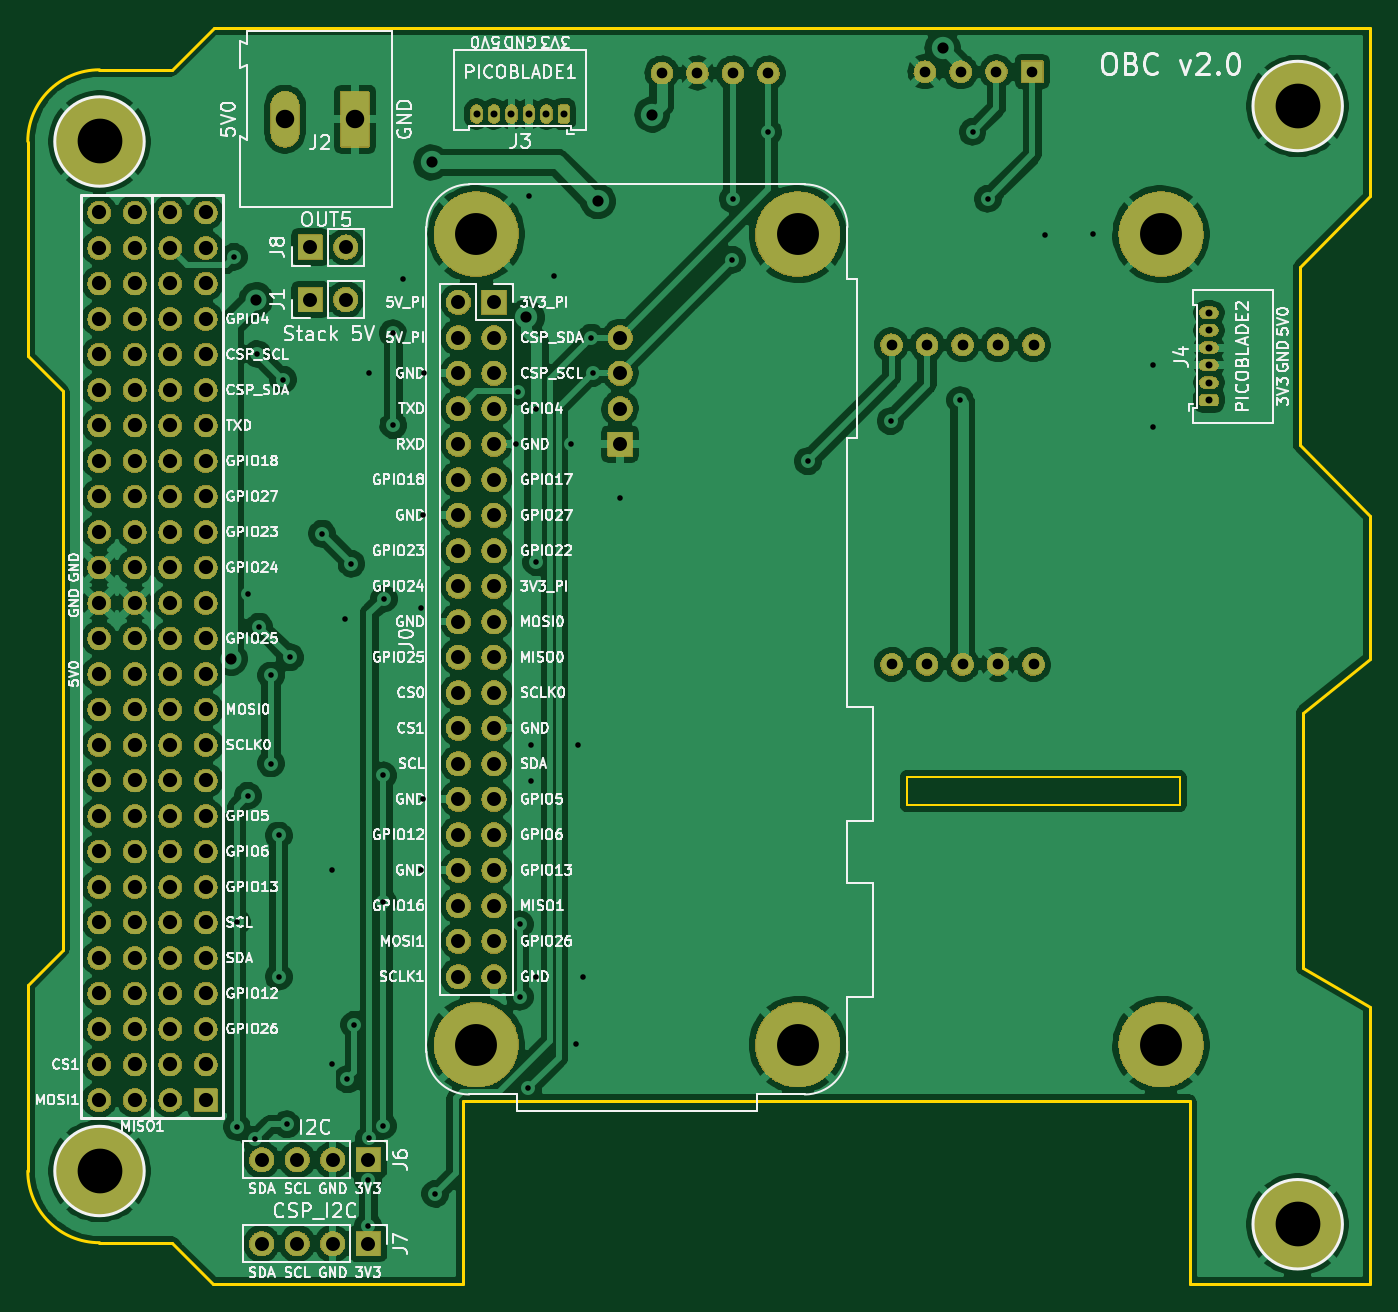
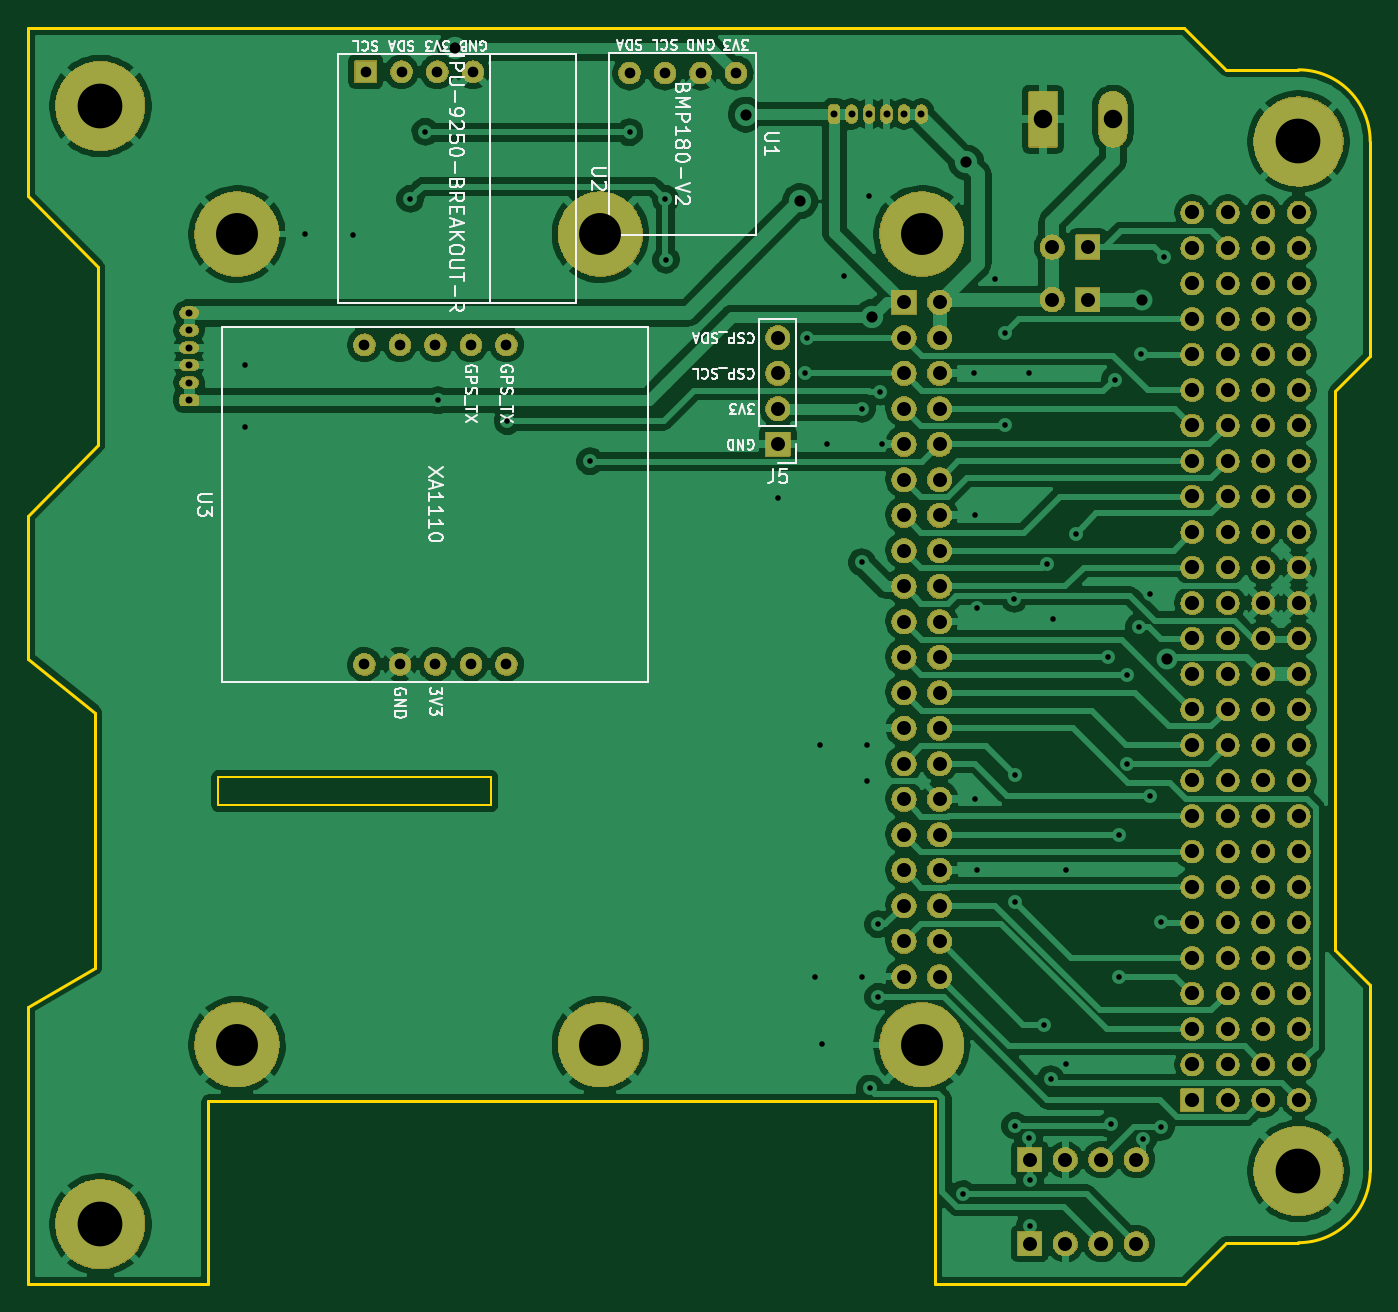
Circuit board: 10 layer files. Board 96.0 x 89.9 mm.
- drill: OBC_v2.drl (4860 bytes)
- bottom_copper: OBC_v2.drl.gbl (183666 bytes)
- bottom_silk: OBC_v2.drl.gbo (30197 bytes)
- paste: OBC_v2.drl.gbp (543 bytes)
- bottom_mask: OBC_v2.drl.gbs (581143 bytes)
- outline: OBC_v2.drl.gm1 (2114 bytes)
- top_copper: OBC_v2.drl.gtl (226933 bytes)
- top_silk: OBC_v2.drl.gto (127550 bytes)
- paste: OBC_v2.drl.gtp (543 bytes)
- top_mask: OBC_v2.drl.gts (581143 bytes)

=== drill: OBC_v2.drl ===
M48
; DRILL file {KiCad 6.0.0-unknown-920f128~86~ubuntu18.04.1} date mié 17 jul 2019 14:29:13 -04
; FORMAT={-:-/ absolute / inch / decimal}
; #@! TF.CreationDate,2019-07-17T14:29:13-04:00
; #@! TF.GenerationSoftware,Kicad,Pcbnew,6.0.0-unknown-920f128~86~ubuntu18.04.1
FMAT,2
INCH
T1C0.0157
T2C0.0197
T3C0.0300
T4C0.0315
T5C0.0394
T6C0.0400
T7C0.0520
T8C0.1181
T9C0.1260
%
G90
G05
T1
X4.0492Y-2.4488
X4.0571Y-4.3228
X4.0571Y-4.8996
X4.0886Y-3.3996
X4.0886Y-3.9665
X4.1083Y-4.935
X4.1152Y-2.7224
X4.1201Y-3.4902
X4.1535Y-3.628
X4.1535Y-3.876
X4.1752Y-4.0787
X4.1752Y-4.4764
X4.187Y-2.7943
X4.1978Y-4.8927
X4.2067Y-3.5768
X4.2972Y-3.2283
X4.3248Y-4.1762
X4.3248Y-4.7224
X4.3632Y-3.4695
X4.3681Y-4.7657
X4.3799Y-3.313
X4.3878Y-4.6122
X4.4272Y-5.0492
X4.4272Y-5.1791
X4.4291Y-2.7756
X4.4301Y-4.9321
X4.4685Y-3.9094
X4.4685Y-4.2657
X4.4685Y-4.8967
X4.4715Y-3.4118
X4.4961Y-2.6634
X4.498Y-2.9232
X4.5256Y-2.5118
X4.5768Y-3.439
X4.5768Y-4.1772
X4.5827Y-3.1772
X4.5827Y-3.9764
X4.5846Y-2.7756
X4.6161Y-5.0886
X4.8425Y-2.9764
X4.8504Y-2.8287
X4.8543Y-4.3287
X4.8543Y-4.5335
X4.878Y-4.7913
X4.8789Y-2.2766
X4.8848Y-3.9262
X4.8858Y-3.8238
X4.8996Y-4.4764
X4.9006Y-2.877
X4.9006Y-3.3091
X4.9508Y-2.503
X4.999Y-2.9764
X5.0138Y-4.6673
X5.0177Y-3.8238
X5.0335Y-4.4764
X5.0561Y-2.6762
X5.06Y-2.7766
X5.1378Y-3.127
X5.4528Y-2.4567
X5.4537Y-2.2854
X5.5545Y-2.0978
X5.6654Y-3.0246
X5.8986Y-2.9114
X6.0945Y-2.8524
X6.1299Y-2.0965
X6.1722Y-2.2854
X6.3346Y-2.3858
X6.4677Y-2.3846
X6.6378Y-2.7539
X6.6388Y-2.9272
T2
X6.7953Y-2.6063
X6.7953Y-2.6555
X6.7953Y-2.7047
X6.7953Y-2.7539
X6.7953Y-2.8031
X6.7953Y-2.8524
X4.7323Y-2.0463
X4.7815Y-2.0463
X4.8307Y-2.0463
X4.8799Y-2.0463
X4.9291Y-2.0463
X4.9783Y-2.0463
T3
X5.9953Y-1.9274
X6.0961Y-1.9274
X6.1969Y-1.9274
X6.2976Y-1.9274
X5.9014Y-2.6967
X5.9014Y-3.5967
X6.0014Y-2.6967
X6.0014Y-3.5967
X6.1014Y-2.6967
X6.1014Y-3.5967
X6.2014Y-2.6967
X6.2014Y-3.5967
X6.3014Y-2.6967
X6.3014Y-3.5967
X5.2545Y-1.9309
X5.3545Y-1.9309
X5.4545Y-1.9309
X5.5545Y-1.9309
T4
X4.0394Y-3.5807
X4.1112Y-2.5689
X4.6055Y-2.1829
X4.873Y-2.6191
X5.0748Y-2.2923
X5.2274Y-2.0482
X6.0453Y-1.8612
T5
X4.1272Y-4.9921
X4.2272Y-4.9921
X4.3272Y-4.9921
X4.4272Y-4.9921
X4.6815Y-2.5764
X4.6815Y-2.6764
X4.6815Y-2.7764
X4.6815Y-2.8764
X4.6815Y-2.9764
X4.6815Y-3.0764
X4.6815Y-3.1764
X4.6815Y-3.2764
X4.6815Y-3.3764
X4.6815Y-3.4764
X4.6815Y-3.5764
X4.6815Y-3.6764
X4.6815Y-3.7764
X4.6815Y-3.8764
X4.6815Y-3.9764
X4.6815Y-4.0764
X4.6815Y-4.1764
X4.6815Y-4.2764
X4.6815Y-4.3764
X4.6815Y-4.4764
X4.7815Y-2.5764
X4.7815Y-2.6764
X4.7815Y-2.7764
X4.7815Y-2.8764
X4.7815Y-2.9764
X4.7815Y-3.0764
X4.7815Y-3.1764
X4.7815Y-3.2764
X4.7815Y-3.3764
X4.7815Y-3.4764
X4.7815Y-3.5764
X4.7815Y-3.6764
X4.7815Y-3.7764
X4.7815Y-3.8764
X4.7815Y-3.9764
X4.7815Y-4.0764
X4.7815Y-4.1764
X4.7815Y-4.2764
X4.7815Y-4.3764
X4.7815Y-4.4764
X4.2638Y-2.5689
X5.1368Y-2.6764
X5.1368Y-2.7764
X5.1368Y-2.8764
X5.1368Y-2.9764
X4.3638Y-2.5689
X4.1272Y-5.2283
X4.2272Y-5.2283
X4.3272Y-5.2283
X4.4272Y-5.2283
X4.2638Y-2.4213
X4.3638Y-2.4213
T6
X3.6695Y-2.3238
X3.6695Y-2.4238
X3.6695Y-2.5238
X3.6695Y-2.6238
X3.6695Y-2.7238
X3.6695Y-2.8238
X3.6695Y-2.9238
X3.6695Y-3.0238
X3.6695Y-3.1238
X3.6695Y-3.2238
X3.6695Y-3.3238
X3.6695Y-3.4238
X3.6695Y-3.5238
X3.6695Y-3.6238
X3.6695Y-3.7238
X3.6695Y-3.8238
X3.6695Y-3.9238
X3.6695Y-4.0238
X3.6695Y-4.1238
X3.6695Y-4.2238
X3.6695Y-4.3238
X3.6695Y-4.4238
X3.6695Y-4.5238
X3.6695Y-4.6238
X3.6695Y-4.7238
X3.6695Y-4.8238
X3.7695Y-2.3238
X3.7695Y-2.4238
X3.7695Y-2.5238
X3.7695Y-2.6238
X3.7695Y-2.7238
X3.7695Y-2.8238
X3.7695Y-2.9238
X3.7695Y-3.0238
X3.7695Y-3.1238
X3.7695Y-3.2238
X3.7695Y-3.3238
X3.7695Y-3.4238
X3.7695Y-3.5238
X3.7695Y-3.6238
X3.7695Y-3.7238
X3.7695Y-3.8238
X3.7695Y-3.9238
X3.7695Y-4.0238
X3.7695Y-4.1238
X3.7695Y-4.2238
X3.7695Y-4.3238
X3.7695Y-4.4238
X3.7695Y-4.5238
X3.7695Y-4.6238
X3.7695Y-4.7238
X3.7695Y-4.8238
X3.8695Y-2.3238
X3.8695Y-2.4238
X3.8695Y-2.5238
X3.8695Y-2.6238
X3.8695Y-2.7238
X3.8695Y-2.8238
X3.8695Y-2.9238
X3.8695Y-3.0238
X3.8695Y-3.1238
X3.8695Y-3.2238
X3.8695Y-3.3238
X3.8695Y-3.4238
X3.8695Y-3.5238
X3.8695Y-3.6238
X3.8695Y-3.7238
X3.8695Y-3.8238
X3.8695Y-3.9238
X3.8695Y-4.0238
X3.8695Y-4.1238
X3.8695Y-4.2238
X3.8695Y-4.3238
X3.8695Y-4.4238
X3.8695Y-4.5238
X3.8695Y-4.6238
X3.8695Y-4.7238
X3.8695Y-4.8238
X3.9695Y-2.3238
X3.9695Y-2.4238
X3.9695Y-2.5238
X3.9695Y-2.6238
X3.9695Y-2.7238
X3.9695Y-2.8238
X3.9695Y-2.9238
X3.9695Y-3.0238
X3.9695Y-3.1238
X3.9695Y-3.2238
X3.9695Y-3.3238
X3.9695Y-3.4238
X3.9695Y-3.5238
X3.9695Y-3.6238
X3.9695Y-3.7238
X3.9695Y-3.8238
X3.9695Y-3.9238
X3.9695Y-4.0238
X3.9695Y-4.1238
X3.9695Y-4.2238
X3.9695Y-4.3238
X3.9695Y-4.4238
X3.9695Y-4.5238
X3.9695Y-4.6238
X3.9695Y-4.7238
X3.9695Y-4.8238
T7
X4.1929Y-2.061
X4.3898Y-2.061
T8
X6.6606Y-4.6681
X4.7315Y-2.3846
X4.7315Y-4.6681
X5.637Y-2.3846
X5.637Y-4.6681
X6.6606Y-2.3846
T9
X3.6703Y-2.1238
X3.6703Y-5.0238
X7.0455Y-2.0238
X7.0455Y-5.1738
T0
M30

=== bottom_copper: OBC_v2.drl.gbl (183666 bytes, source omitted) ===
=== bottom_silk: OBC_v2.drl.gbo (30197 bytes, source omitted) ===
=== paste: OBC_v2.drl.gbp ===
G04 #@! TF.GenerationSoftware,KiCad,Pcbnew,6.0.0-unknown-920f128~86~ubuntu18.04.1*
G04 #@! TF.CreationDate,2019-07-17T14:29:15-04:00*
G04 #@! TF.ProjectId,OBC,4f42432e-6b69-4636-9164-5f7063625858,rev?*
G04 #@! TF.SameCoordinates,Original*
G04 #@! TF.FileFunction,Paste,Bot*
G04 #@! TF.FilePolarity,Positive*
%FSLAX46Y46*%
G04 Gerber Fmt 4.6, Leading zero omitted, Abs format (unit mm)*
G04 Created by KiCad (PCBNEW 6.0.0-unknown-920f128~86~ubuntu18.04.1) date 2019-07-17 14:29:15*
%MOMM*%
%LPD*%
G04 APERTURE LIST*
G04 APERTURE END LIST*
M02*

=== bottom_mask: OBC_v2.drl.gbs (581143 bytes, source omitted) ===
=== outline: OBC_v2.drl.gm1 ===
G04 #@! TF.GenerationSoftware,KiCad,Pcbnew,6.0.0-unknown-920f128~86~ubuntu18.04.1*
G04 #@! TF.CreationDate,2019-07-17T14:29:15-04:00*
G04 #@! TF.ProjectId,OBC,4f42432e-6b69-4636-9164-5f7063625858,rev?*
G04 #@! TF.SameCoordinates,Original*
G04 #@! TF.FileFunction,Profile,NP*
%FSLAX46Y46*%
G04 Gerber Fmt 4.6, Leading zero omitted, Abs format (unit mm)*
G04 Created by KiCad (PCBNEW 6.0.0-unknown-920f128~86~ubuntu18.04.1) date 2019-07-17 14:29:15*
%MOMM*%
%LPD*%
G04 APERTURE LIST*
%ADD10C,0.120000*%
%ADD11C,0.200000*%
G04 APERTURE END LIST*
D10*
X150975000Y-101450000D02*
X150975000Y-99400000D01*
X170525000Y-101450000D02*
X150975000Y-101450000D01*
X170525000Y-99400000D02*
X170525000Y-101450000D01*
X150975000Y-99400000D02*
X170525000Y-99400000D01*
D11*
X101395000Y-45825000D02*
X98405000Y-48815000D01*
X88095000Y-114305000D02*
X88095000Y-127605000D01*
X88095000Y-53945000D02*
G75*
G02X93225000Y-48815000I5130000J0D01*
G01*
X98405000Y-48815000D02*
X93225000Y-48815000D01*
X101395000Y-45825000D02*
X184135000Y-45825000D01*
X184135000Y-45825000D02*
X184135000Y-57875000D01*
X179085000Y-62935000D02*
X179085000Y-75685000D01*
X184135000Y-57875000D02*
X179085000Y-62935000D01*
X184135000Y-80735000D02*
X184135000Y-90945000D01*
X179085000Y-75685000D02*
X184135000Y-80735000D01*
X179305000Y-94805000D02*
X179305000Y-113095000D01*
X184135000Y-90945000D02*
X179305000Y-94805000D01*
X184135000Y-115885000D02*
X184135000Y-135695000D01*
X179305000Y-113095000D02*
X184135000Y-115885000D01*
X184135000Y-135695000D02*
X171225000Y-135695000D01*
X171225000Y-122605000D02*
X119225000Y-122605000D01*
X171225000Y-135695000D02*
X171225000Y-122605000D01*
X119225000Y-135695000D02*
X101365000Y-135695000D01*
X119225000Y-122605000D02*
X119225000Y-135695000D01*
X90595000Y-111805000D02*
X90595000Y-71805000D01*
X88095000Y-69305000D02*
X88095000Y-53945000D01*
X88095000Y-114305000D02*
X90595000Y-111805000D01*
X90595000Y-71805000D02*
X88095000Y-69305000D01*
X93225000Y-132735000D02*
G75*
G02X88095000Y-127605000I0J5130000D01*
G01*
X98405000Y-132735000D02*
X93225000Y-132735000D01*
X101365000Y-135695000D02*
X98405000Y-132735000D01*
M02*

=== top_copper: OBC_v2.drl.gtl (226933 bytes, source omitted) ===
=== top_silk: OBC_v2.drl.gto (127550 bytes, source omitted) ===
=== paste: OBC_v2.drl.gtp ===
G04 #@! TF.GenerationSoftware,KiCad,Pcbnew,6.0.0-unknown-920f128~86~ubuntu18.04.1*
G04 #@! TF.CreationDate,2019-07-17T14:29:15-04:00*
G04 #@! TF.ProjectId,OBC,4f42432e-6b69-4636-9164-5f7063625858,rev?*
G04 #@! TF.SameCoordinates,Original*
G04 #@! TF.FileFunction,Paste,Top*
G04 #@! TF.FilePolarity,Positive*
%FSLAX46Y46*%
G04 Gerber Fmt 4.6, Leading zero omitted, Abs format (unit mm)*
G04 Created by KiCad (PCBNEW 6.0.0-unknown-920f128~86~ubuntu18.04.1) date 2019-07-17 14:29:15*
%MOMM*%
%LPD*%
G04 APERTURE LIST*
G04 APERTURE END LIST*
M02*

=== top_mask: OBC_v2.drl.gts (581143 bytes, source omitted) ===
